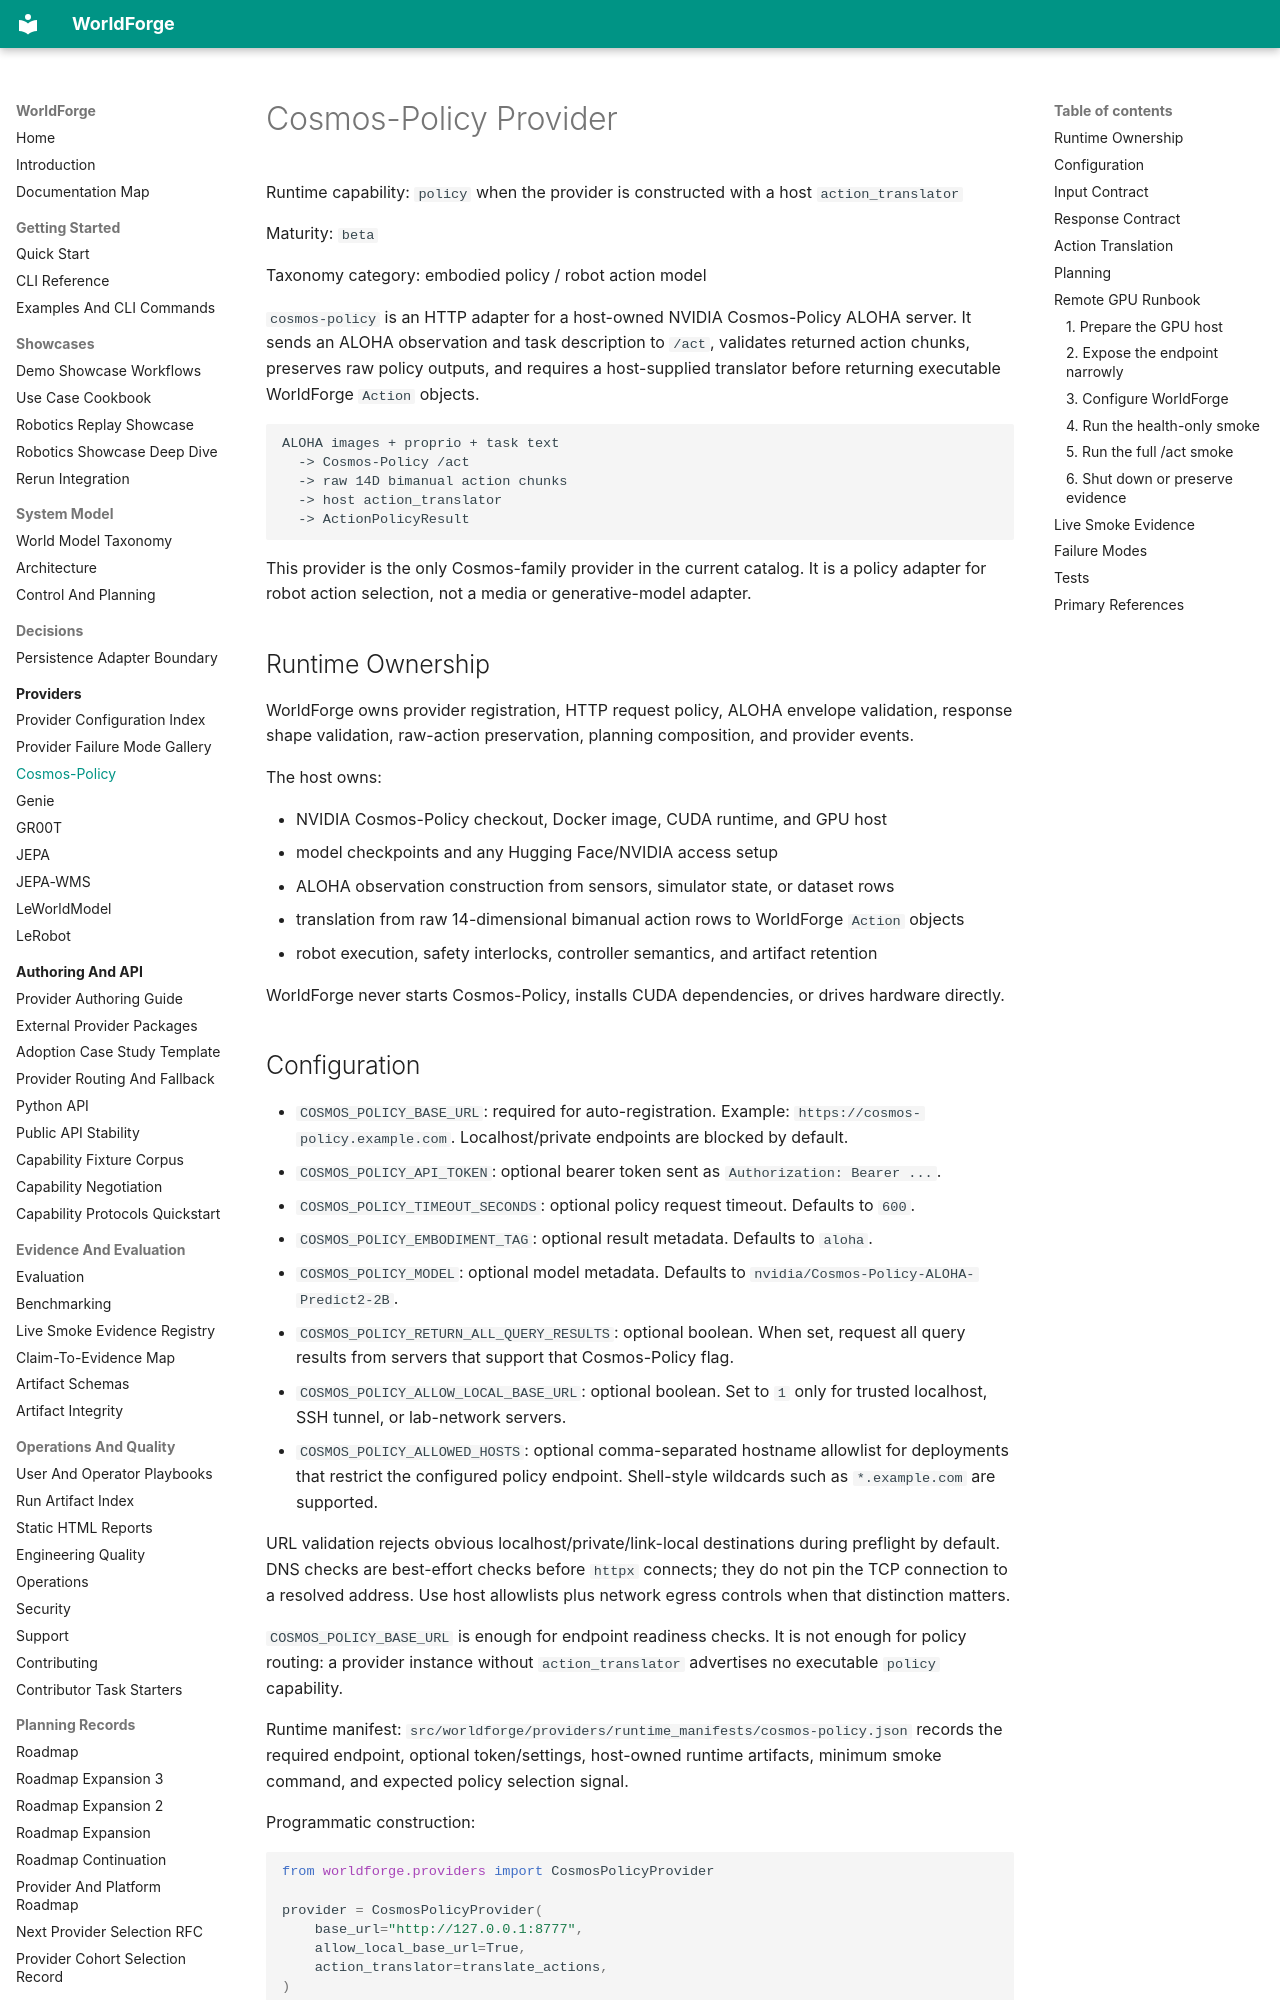

repository: AbdelStark/worldforge · page: providers/cosmos-policy/index.html · generator: mkdocs

# Cosmos-Policy Provider

Runtime capability: `policy` when the provider is constructed with a host
`action_translator`

Maturity: `beta`

Taxonomy category: embodied policy / robot action model

`cosmos-policy` is an HTTP adapter for a host-owned NVIDIA Cosmos-Policy ALOHA server. It sends an
ALOHA observation and task description to `/act`, validates returned action chunks, preserves raw
policy outputs, and requires a host-supplied translator before returning executable WorldForge
`Action` objects.

```text
ALOHA images + proprio + task text
  -> Cosmos-Policy /act
  -> raw 14D bimanual action chunks
  -> host action_translator
  -> ActionPolicyResult
```

This provider is the only Cosmos-family provider in the current catalog. It is a policy adapter for
robot action selection, not a media or generative-model adapter.

## Runtime Ownership

WorldForge owns provider registration, HTTP request policy, ALOHA envelope validation, response
shape validation, raw-action preservation, planning composition, and provider events.

The host owns:

- NVIDIA Cosmos-Policy checkout, Docker image, CUDA runtime, and GPU host
- model checkpoints and any Hugging Face/NVIDIA access setup
- ALOHA observation construction from sensors, simulator state, or dataset rows
- translation from raw 14-dimensional bimanual action rows to WorldForge `Action` objects
- robot execution, safety interlocks, controller semantics, and artifact retention

WorldForge never starts Cosmos-Policy, installs CUDA dependencies, or drives hardware directly.
